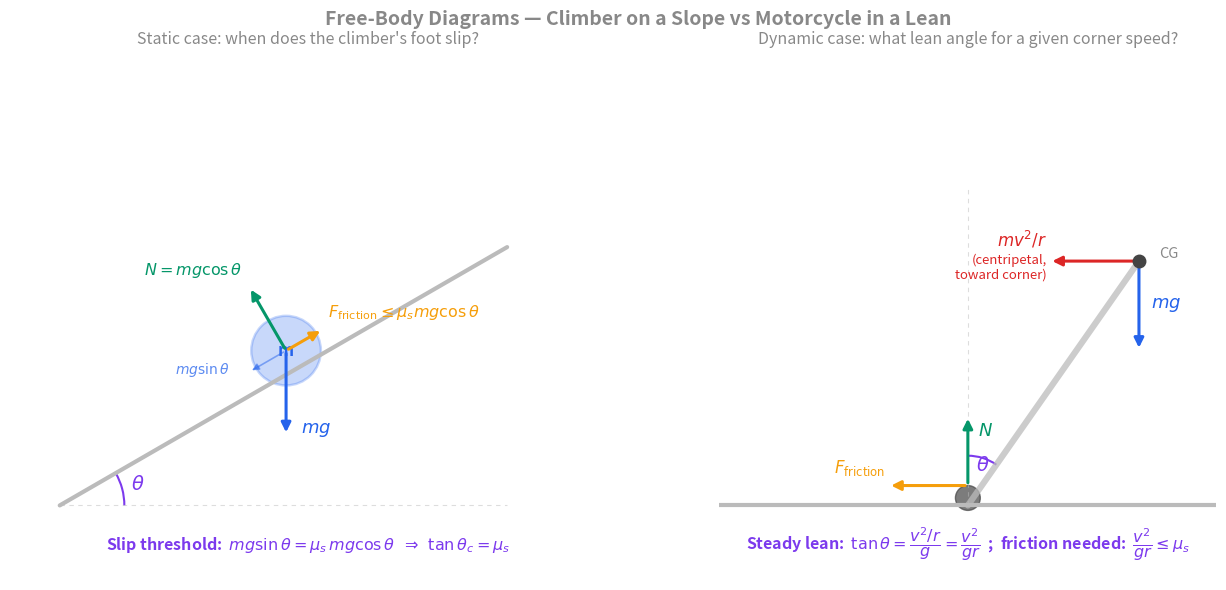

Recreate this plot in Python. (Note: this script raises an exception after producing the figure.)
"""
Two free-body diagrams for the friction-limit worked example arcs:

LEFT  — Climber on a sloped ledge (static case). Shows weight, normal, friction,
        and the gravity decomposition along/perpendicular to the slope. The
        slip threshold tan θ = μ_s is derived geometrically.

RIGHT — Motorcycle leaning in a corner (dynamic case). Front view. Shows
        weight, centripetal requirement, and the combined road reaction force
        along the bike's axis. Lean angle θ from vertical with tan θ = v²/(gr).

Output: friction-fbds-climber-motorcycle.svg in the same directory.
"""
import matplotlib
matplotlib.use("Agg")
import matplotlib.pyplot as plt
import matplotlib.patches as patches
import numpy as np
from pathlib import Path

TEXT = "#888888"
AXIS = "#888888"
BLUE = "#2563eb"     # weight
GREEN = "#059669"    # normal force
AMBER = "#f59e0b"    # friction
RED = "#dc2626"      # centripetal / resultant
PURPLE = "#7c3aed"   # angle annotation
GREY = "#bbbbbb"

fig, (axL, axR) = plt.subplots(1, 2, figsize=(13.5, 6.0),
                                gridspec_kw={"width_ratios": [1, 1]})
fig.patch.set_alpha(0)
for ax in (axL, axR):
    ax.set_facecolor("none")
    ax.set_aspect("equal")
    for side in ("top", "right", "bottom", "left"):
        ax.spines[side].set_visible(False)
    ax.set_xticks([])
    ax.set_yticks([])

fig.suptitle("Free-Body Diagrams — Climber on a Slope vs Motorcycle in a Lean",
             color=TEXT, fontsize=14, fontweight="bold", y=1.00)

# ===================================================================
# LEFT PANEL — Climber on a slope (static slip threshold)
# ===================================================================
axL.set_xlim(-1, 11)
axL.set_ylim(-1.5, 9)
axL.set_title("Static case: when does the climber's foot slip?",
              color=TEXT, fontsize=11.5, pad=10)

# Slope angle
theta = 30  # degrees
theta_rad = np.radians(theta)
# Slope line from (0, 0) to (slope_x, slope_y)
slope_x = 9.0
slope_y = slope_x * np.tan(theta_rad)

# Draw the slope (thick brown-ish line) + ground reference
axL.plot([0, slope_x], [0, slope_y], color=GREY, linewidth=3, solid_capstyle="round")
axL.plot([0, slope_x], [0, 0], color=GREY, linewidth=0.8, linestyle=(0, (4, 4)), alpha=0.5)

# Angle arc at the base
arc_radius = 1.3
arc = patches.Arc((0, 0), 2 * arc_radius, 2 * arc_radius,
                   angle=0, theta1=0, theta2=theta,
                   color=PURPLE, linewidth=1.5)
axL.add_patch(arc)
axL.text(arc_radius * 1.25 * np.cos(np.radians(theta / 2)),
          arc_radius * 1.25 * np.sin(np.radians(theta / 2)),
          r"$\theta$", color=PURPLE, fontsize=14,
          ha="center", va="center", style="italic", fontweight="bold")

# Place the climber as a small blob at a point on the slope
cx_along = 5.5  # distance along the slope
cx = cx_along * np.cos(theta_rad)
cy = cx_along * np.sin(theta_rad)

# Climber body — a small rounded rectangle perpendicular to the slope
body_size = 0.7
# Vector perpendicular to slope (pointing up-away-from-slope)
perp_x = -np.sin(theta_rad)
perp_y =  np.cos(theta_rad)
body_center_x = cx + perp_x * body_size * 0.6
body_center_y = cy + perp_y * body_size * 0.6

axL.add_patch(patches.Circle((body_center_x, body_center_y),
                              body_size, facecolor=BLUE, alpha=0.25,
                              edgecolor=BLUE, linewidth=1.8))
axL.text(body_center_x, body_center_y, "m", color=BLUE, fontsize=12,
          ha="center", va="center", style="italic", fontweight="bold")

# Origin for force arrows (climber centre)
ox, oy = body_center_x, body_center_y

# Weight (mg) — straight down
arrow_scale = 1.7
W_dx, W_dy = 0, -arrow_scale
axL.annotate("", xy=(ox + W_dx, oy + W_dy), xytext=(ox, oy),
              arrowprops=dict(arrowstyle="-|>", color=BLUE, lw=2.2,
                               mutation_scale=14))
axL.text(ox + W_dx + 0.3, oy + W_dy + 0.05, r"$mg$",
          color=BLUE, fontsize=13, style="italic", fontweight="bold")

# Normal force — perpendicular to slope, magnitude = mg cos θ
N_mag = arrow_scale * np.cos(theta_rad)
N_dx = perp_x * N_mag
N_dy = perp_y * N_mag
axL.annotate("", xy=(ox + N_dx, oy + N_dy), xytext=(ox, oy),
              arrowprops=dict(arrowstyle="-|>", color=GREEN, lw=2.2,
                               mutation_scale=14))
axL.text(ox + N_dx - 0.15, oy + N_dy + 0.25, r"$N = mg\cos\theta$",
          color=GREEN, fontsize=11.5, ha="right", style="italic")

# Friction force — along slope, pointing UP-slope (opposes slip-down tendency)
up_slope_x = np.cos(theta_rad)
up_slope_y = np.sin(theta_rad)
F_mag = arrow_scale * np.sin(theta_rad)
F_dx = up_slope_x * F_mag
F_dy = up_slope_y * F_mag
axL.annotate("", xy=(ox + F_dx, oy + F_dy), xytext=(ox, oy),
              arrowprops=dict(arrowstyle="-|>", color=AMBER, lw=2.2,
                               mutation_scale=14))
axL.text(ox + F_dx + 0.1, oy + F_dy + 0.25,
          r"$F_{\rm friction} \leq \mu_s mg \cos\theta$",
          color=AMBER, fontsize=11.5, style="italic")

# Decomposition lines (dotted) — show how mg splits into mg cos θ (perp) and mg sin θ (along)
# along-slope component of weight (pointing DOWN the slope, magnitude mg sin θ)
down_slope_x = -up_slope_x
down_slope_y = -up_slope_y
mgsin_dx = down_slope_x * F_mag
mgsin_dy = down_slope_y * F_mag
axL.annotate("", xy=(ox + mgsin_dx, oy + mgsin_dy), xytext=(ox, oy),
              arrowprops=dict(arrowstyle="-|>", color=BLUE, lw=1.2,
                               mutation_scale=10, alpha=0.5,
                               linestyle="-"))
axL.text(ox + mgsin_dx - 0.4, oy + mgsin_dy - 0.05,
          r"$mg\sin\theta$",
          color=BLUE, fontsize=10, ha="right", style="italic", alpha=0.75)

# Threshold equation at the bottom
axL.text(5, -0.9,
          r"Slip threshold:  $mg\sin\theta = \mu_s\, mg\cos\theta$  $\Rightarrow$  $\tan\theta_c = \mu_s$",
          color=PURPLE, fontsize=11.5, ha="center", style="italic", fontweight="bold")

# ===================================================================
# RIGHT PANEL — Motorcycle leaning in a corner (dynamic case)
# ===================================================================
axR.set_xlim(-5, 5)
axR.set_ylim(-1.5, 9)
axR.set_title("Dynamic case: what lean angle for a given corner speed?",
              color=TEXT, fontsize=11.5, pad=10)

# Ground line
axR.plot([-5, 5], [0, 0], color=GREY, linewidth=3, solid_capstyle="round")

# Lean angle from vertical
lean = 35  # degrees from vertical
lean_rad = np.radians(lean)

# Bike axis from contact point (0, 0) to CG at distance r
bike_length = 6.0
cg_x = bike_length * np.sin(lean_rad)
cg_y = bike_length * np.cos(lean_rad)

# Draw the bike axis (two lines meeting at the contact point, suggesting a bike silhouette)
axR.plot([0, cg_x], [0, cg_y], color=GREY, linewidth=4.5, solid_capstyle="round", alpha=0.75)
# Small triangle at the bottom to suggest the tire
axR.add_patch(patches.Circle((0, 0.15), 0.25,
                              facecolor="#444444", edgecolor="#444444",
                              alpha=0.7))

# CG dot
axR.plot([cg_x], [cg_y], "o", color="#444444", markersize=9, zorder=5)
axR.text(cg_x + 0.4, cg_y + 0.15, "CG", color=TEXT, fontsize=10.5,
          ha="left", va="center", style="italic")

# Vertical reference line (dashed) from contact point straight up
axR.plot([0, 0], [0, cg_y + 1.5], color=GREY, linewidth=0.8,
          linestyle=(0, (4, 4)), alpha=0.5)

# Lean angle arc near the contact point
lean_arc_r = 1.0
arc2 = patches.Arc((0, 0), 2 * lean_arc_r, 2 * lean_arc_r,
                    angle=0, theta1=90 - lean, theta2=90,
                    color=PURPLE, linewidth=1.5)
axR.add_patch(arc2)
axR.text(lean_arc_r * 0.55 * np.sin(lean_rad / 2),
          lean_arc_r * 0.85 * np.cos(lean_rad / 2),
          r"$\theta$", color=PURPLE, fontsize=14,
          ha="left", va="center", style="italic", fontweight="bold")

# Forces at the CG:
# Weight (mg) — straight down
axR.annotate("", xy=(cg_x, cg_y - 1.8), xytext=(cg_x, cg_y),
              arrowprops=dict(arrowstyle="-|>", color=BLUE, lw=2.2,
                               mutation_scale=14))
axR.text(cg_x + 0.25, cg_y - 0.95, r"$mg$",
          color=BLUE, fontsize=13, style="italic", fontweight="bold")

# Centripetal requirement (horizontal toward corner centre — to the LEFT, since bike leans right)
# Actually if bike leans INTO the corner, the corner centre is on the LEFT side
# Let's say corner is to the left (negative x)
axR.annotate("", xy=(cg_x - 1.8, cg_y), xytext=(cg_x, cg_y),
              arrowprops=dict(arrowstyle="-|>", color=RED, lw=2.2,
                               mutation_scale=14))
axR.text(cg_x - 1.85, cg_y + 0.3, r"$mv^2/r$",
          color=RED, fontsize=12, ha="right", style="italic", fontweight="bold")
axR.text(cg_x - 1.85, cg_y - 0.05, "(centripetal,",
          color=RED, fontsize=9.5, ha="right", style="italic")
axR.text(cg_x - 1.85, cg_y - 0.35, "toward corner)",
          color=RED, fontsize=9.5, ha="right", style="italic")

# Forces at the contact point (tire):
# Normal force — straight up
axR.annotate("", xy=(0, 1.8), xytext=(0, 0.4),
              arrowprops=dict(arrowstyle="-|>", color=GREEN, lw=2.2,
                               mutation_scale=14))
axR.text(0.2, 1.4, r"$N$", color=GREEN, fontsize=13,
          style="italic", fontweight="bold")

# Friction force — horizontal toward corner centre (left)
axR.annotate("", xy=(-1.6, 0.4), xytext=(0, 0.4),
              arrowprops=dict(arrowstyle="-|>", color=AMBER, lw=2.2,
                               mutation_scale=14))
axR.text(-1.65, 0.65, r"$F_{\rm friction}$",
          color=AMBER, fontsize=12, ha="right", style="italic", fontweight="bold")

# Threshold equation at the bottom
axR.text(0, -0.9,
          r"Steady lean:  $\tan\theta = \dfrac{v^2/r}{g} = \dfrac{v^2}{gr}$  ;  friction needed:  $\dfrac{v^2}{gr} \leq \mu_s$",
          color=PURPLE, fontsize=11.5, ha="center", style="italic", fontweight="bold")

# ===================================================================
# Save outputs
# ===================================================================
plt.tight_layout()
plt.subplots_adjust(top=0.92, bottom=0.05)

script_dir = Path(__file__).resolve().parent
svg_path = script_dir / "friction-fbds-climber-motorcycle.svg"
png_path = Path("/tmp") / "friction-fbds-verify.png"
plt.savefig(svg_path, format="svg", transparent=True, bbox_inches="tight")
plt.savefig(png_path, format="png", transparent=True, bbox_inches="tight", dpi=150)
plt.close()

print(f"Wrote SVG -> {svg_path}")
print(f"Wrote verification PNG -> {png_path}")
